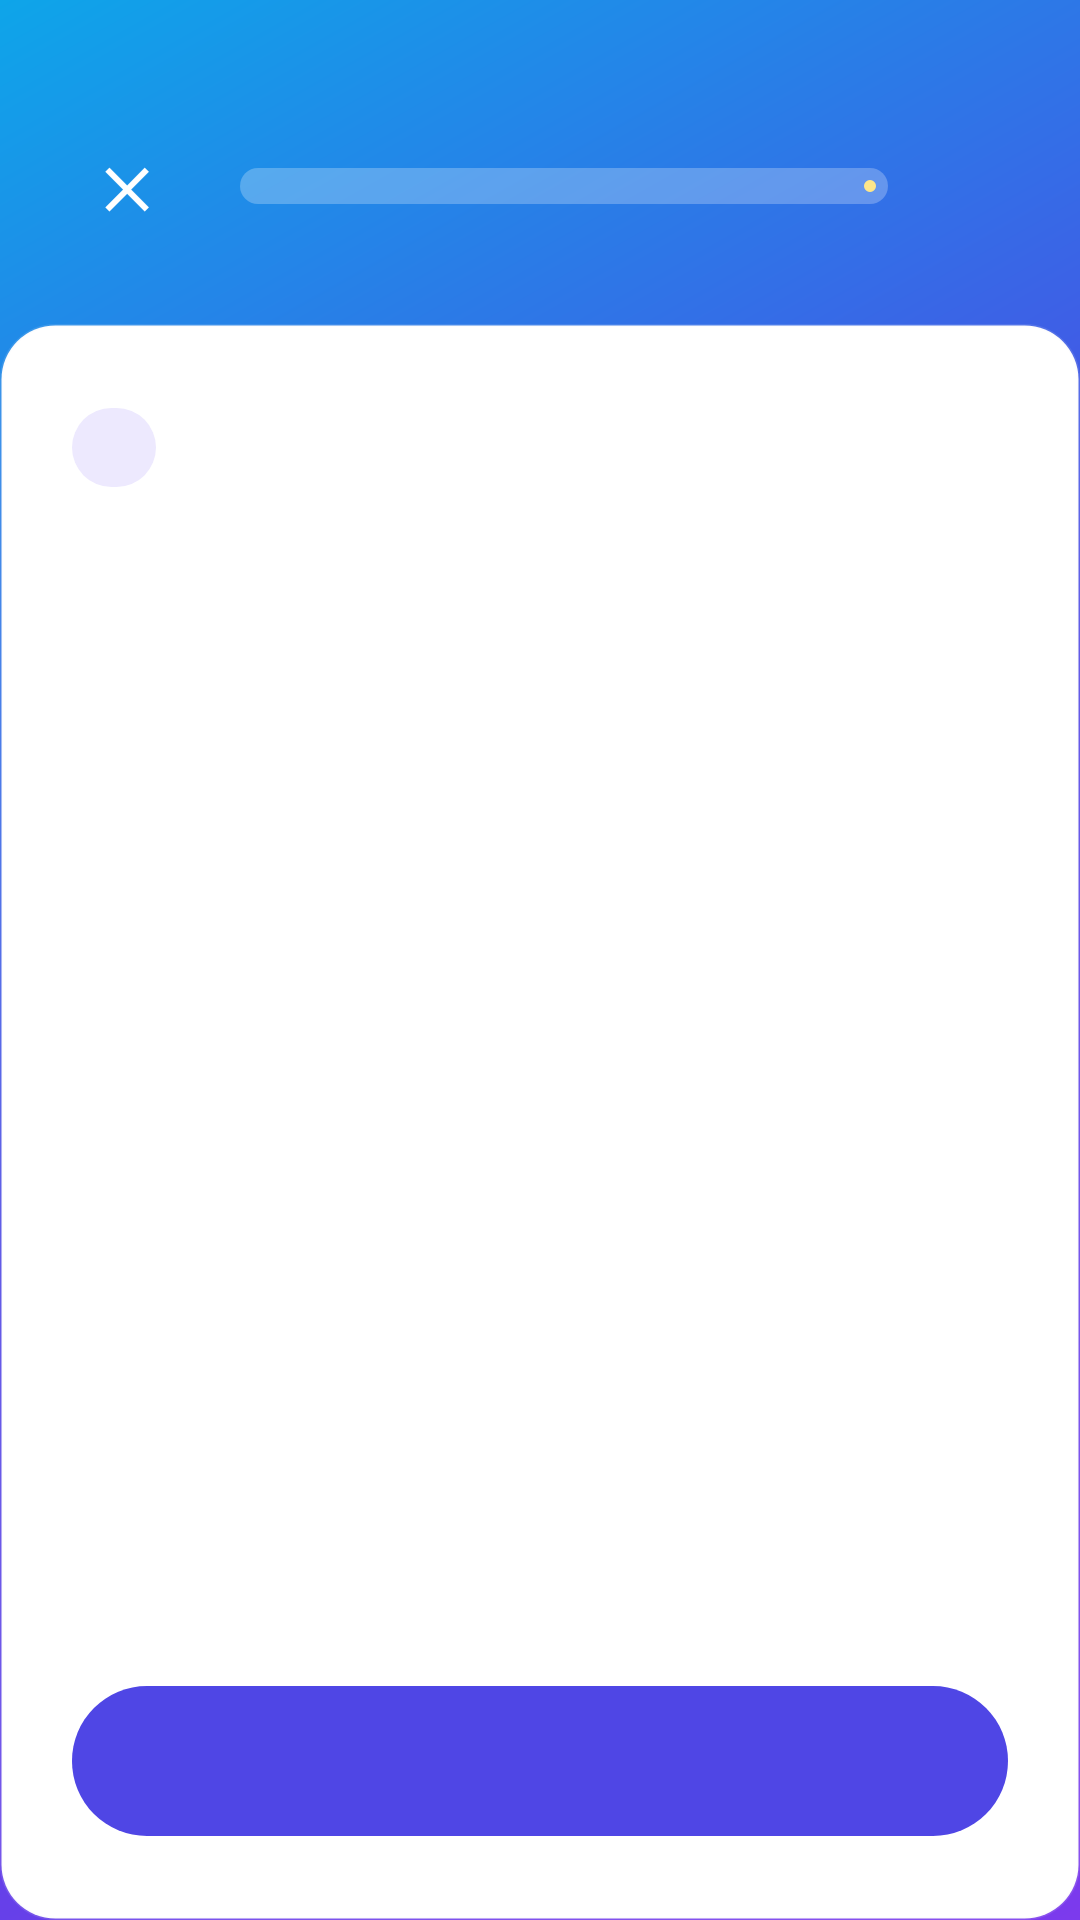

The Android layout XML behind this screen, and the referenced resources:
<!-- AndroidManifest.xml: application theme Theme.Semiologia -->
<!-- res/layout/activity_quiz.xml -->
<?xml version="1.0" encoding="utf-8"?>
<LinearLayout xmlns:android="http://schemas.android.com/apk/res/android"
    xmlns:app="http://schemas.android.com/apk/res-auto"
    android:layout_width="match_parent"
    android:layout_height="match_parent"
    android:background="@drawable/bg_gradient"
    android:orientation="vertical">

    
    <LinearLayout
        android:layout_width="match_parent"
        android:layout_height="wrap_content"
        android:gravity="center_vertical"
        android:orientation="horizontal"
        android:paddingStart="20dp"
        android:paddingTop="40dp"
        android:paddingEnd="20dp"
        android:paddingBottom="24dp">

        <TextView
            android:id="@+id/btnCerrar"
            android:layout_width="44dp"
            android:layout_height="44dp"
            android:background="@drawable/bg_stat"
            android:clickable="true"
            android:focusable="true"
            android:foreground="?android:attr/selectableItemBackground"
            android:gravity="center"
            android:text="@string/quiz_cerrar"
            android:textColor="#FFFFFF"
            android:textSize="18sp"
            android:textStyle="bold" />

        <com.google.android.material.progressindicator.LinearProgressIndicator
            android:id="@+id/barra"
            android:layout_width="0dp"
            android:layout_height="wrap_content"
            android:layout_marginStart="16dp"
            android:layout_marginEnd="16dp"
            android:layout_weight="1"
            app:indicatorColor="#FDE68A"
            app:trackColor="#40FFFFFF"
            app:trackCornerRadius="6dp"
            app:trackThickness="12dp" />

        <TextView
            android:id="@+id/tvProgreso"
            android:layout_width="wrap_content"
            android:layout_height="wrap_content"
            android:background="@drawable/bg_stat"
            android:paddingStart="14dp"
            android:paddingTop="8dp"
            android:paddingEnd="14dp"
            android:paddingBottom="8dp"
            android:textColor="#FFFFFF"
            android:textSize="14sp"
            android:textStyle="bold" />
    </LinearLayout>

    
    <LinearLayout
        android:layout_width="match_parent"
        android:layout_height="0dp"
        android:layout_weight="1"
        android:background="@drawable/bg_card"
        android:orientation="vertical">

        <ScrollView
            android:layout_width="match_parent"
            android:layout_height="0dp"
            android:layout_weight="1"
            android:fillViewport="true"
            android:overScrollMode="never">

            <LinearLayout
                android:layout_width="match_parent"
                android:layout_height="wrap_content"
                android:orientation="vertical"
                android:paddingStart="24dp"
                android:paddingTop="28dp"
                android:paddingEnd="24dp"
                android:paddingBottom="16dp">

                <TextView
                    android:id="@+id/tvTema"
                    android:layout_width="wrap_content"
                    android:layout_height="wrap_content"
                    android:background="@drawable/bg_pill"
                    android:paddingStart="14dp"
                    android:paddingTop="5dp"
                    android:paddingEnd="14dp"
                    android:paddingBottom="5dp"
                    android:textColor="@color/case_quiz_accent"
                    android:textSize="12sp"
                    android:textStyle="bold" />

                <TextView
                    android:id="@+id/tvEnunciado"
                    android:layout_width="match_parent"
                    android:layout_height="wrap_content"
                    android:layout_marginTop="16dp"
                    android:lineSpacingExtra="4dp"
                    android:textColor="@color/case_quiz_text_primary"
                    android:textSize="20sp"
                    android:textStyle="bold" />

                <TextView
                    android:id="@+id/tvPista"
                    android:layout_width="match_parent"
                    android:layout_height="wrap_content"
                    android:layout_marginTop="10dp"
                    android:textColor="@color/case_quiz_text_secondary"
                    android:textSize="14sp"
                    android:textStyle="italic"
                    android:visibility="gone" />

                <LinearLayout
                    android:id="@+id/opcionesContainer"
                    android:layout_width="match_parent"
                    android:layout_height="wrap_content"
                    android:layout_marginTop="20dp"
                    android:orientation="vertical" />

                <EditText
                    android:id="@+id/etRespuesta"
                    android:layout_width="match_parent"
                    android:layout_height="56dp"
                    android:layout_marginTop="20dp"
                    android:background="@drawable/bg_quiz_input_theme"
                    android:hint="@string/quiz_respuesta_hint"
                    android:importantForAutofill="no"
                    android:inputType="text"
                    android:maxLines="1"
                    android:paddingStart="24dp"
                    android:paddingEnd="24dp"
                    android:textColor="@color/case_quiz_text_primary"
                    android:textColorHint="@color/case_quiz_text_hint"
                    android:textSize="16sp"
                    android:visibility="gone" />

                <LinearLayout
                    android:id="@+id/feedbackContainer"
                    android:layout_width="match_parent"
                    android:layout_height="wrap_content"
                    android:layout_marginTop="20dp"
                    android:background="@drawable/bg_quiz_feedback_neutral"
                    android:orientation="vertical"
                    android:padding="16dp"
                    android:visibility="gone">

                    <TextView
                        android:id="@+id/tvFeedback"
                        android:layout_width="wrap_content"
                        android:layout_height="wrap_content"
                        android:textSize="17sp"
                        android:textStyle="bold" />

                    <TextView
                        android:id="@+id/tvJustificacion"
                        android:layout_width="match_parent"
                        android:layout_height="wrap_content"
                        android:layout_marginTop="6dp"
                        android:lineSpacingExtra="2dp"
                        android:textColor="@color/case_quiz_text_secondary"
                        android:textSize="14sp" />
                </LinearLayout>
            </LinearLayout>
        </ScrollView>

        <com.google.android.material.button.MaterialButton
            android:id="@+id/btnAccion"
            android:layout_width="match_parent"
            android:layout_height="58dp"
            android:layout_marginStart="24dp"
            android:layout_marginTop="8dp"
            android:layout_marginEnd="24dp"
            android:layout_marginBottom="24dp"
            android:textAllCaps="false"
            android:textColor="#FFFFFF"
            android:textSize="17sp"
            android:textStyle="bold"
            app:backgroundTint="#4F46E5"
            app:cornerRadius="29dp" />
    </LinearLayout>
</LinearLayout>
<!-- resources referenced by this layout -->
<resources>
  <color name="case_quiz_accent">#5B4BDB</color>
  <color name="case_quiz_text_hint">#8B93A3</color>
  <color name="case_quiz_text_primary">#1E1B4B</color>
  <color name="case_quiz_text_secondary">#4B5563</color>
  <!-- drawable bg_card (drawable) -->
  <?xml version="1.0" encoding="utf-8"?>
  <shape xmlns:android="http://schemas.android.com/apk/res/android" android:shape="rectangle">
      <solid android:color="@color/surface" />
      <corners android:radius="18dp" />
      <stroke android:width="1dp" android:color="@color/card_radius" />
  </shape>
  <!-- drawable bg_gradient (drawable) -->
  <?xml version="1.0" encoding="utf-8"?>
  <shape xmlns:android="http://schemas.android.com/apk/res/android"
      android:shape="rectangle">
      <gradient
          android:angle="135"
          android:startColor="#7C3AED"
          android:centerColor="#4F46E5"
          android:endColor="#0EA5E9" />
  </shape>
  <!-- drawable bg_pill (drawable) -->
  <?xml version="1.0" encoding="utf-8"?>
  <shape xmlns:android="http://schemas.android.com/apk/res/android"
      android:shape="rectangle">
      <solid android:color="#EDE9FE" />
      <corners android:radius="20dp" />
  </shape>
  <!-- drawable bg_quiz_feedback_neutral (drawable) -->
  <?xml version="1.0" encoding="utf-8"?>
  <shape xmlns:android="http://schemas.android.com/apk/res/android" android:shape="rectangle">
      <solid android:color="@color/case_quiz_feedback_bg" />
      <stroke android:width="1dp" android:color="@color/case_quiz_feedback_stroke" />
      <corners android:radius="18dp" />
  </shape>
  <!-- drawable bg_quiz_input_theme (drawable) -->
  <?xml version="1.0" encoding="utf-8"?>
  <shape xmlns:android="http://schemas.android.com/apk/res/android" android:shape="rectangle">
      <solid android:color="@color/case_quiz_input_bg" />
      <stroke android:width="1dp" android:color="@color/case_quiz_input_stroke" />
      <corners android:radius="18dp" />
      <padding android:left="4dp" android:top="2dp" android:right="4dp" android:bottom="2dp" />
  </shape>
  <string name="quiz_cerrar">✕</string>
  <string name="quiz_respuesta_hint">Escribe tu respuesta…</string>
  <color name="surface">#FFFFFF</color>
  <color name="card_radius">#20E2E4F0</color>
  <color name="case_quiz_feedback_bg">#F7F5FF</color>
  <color name="case_quiz_feedback_stroke">#DDD7F5</color>
  <color name="case_quiz_input_bg">#FFFFFF</color>
  <color name="case_quiz_input_stroke">#D8D3F2</color>
  <color name="primary">#4F46E5</color>
  <color name="on_primary">#FFFFFF</color>
  <color name="primary_light">#A78BFA</color>
  <color name="secondary">#0EA5E9</color>
  <color name="on_secondary">#FFFFFF</color>
  <color name="app_background">#F4F3FF</color>
  <color name="on_surface">#1E1B4B</color>
  <color name="on_surface_variant">#6B7280</color>
  <color name="app_outline">#E9E6F4</color>
  <color name="app_surface_alt">#FAF9FD</color>
  <color name="app_surface_elevated">#FFFFFF</color>
  <color name="brand_start">#7C3AED</color>
  <style name="ThemeOverlay.Semiologia.Dialog" parent="ThemeOverlay.Material3.MaterialAlertDialog">
          <item name="colorSurface">@color/app_surface_elevated</item>
          <item name="colorOnSurface">@color/app_text_primary</item>
          <item name="colorPrimary">@color/app_primary_ui</item>
          <item name="shapeAppearanceMediumComponent">@style/ShapeAppearance.Semiologia.Dialog</item>
      </style>
  <color name="app_text_primary">#29263A</color>
  <color name="app_primary_ui">#6C5CE7</color>
  <style name="ShapeAppearance.Semiologia.Dialog" parent="">
          <item name="cornerFamily">rounded</item>
          <item name="cornerSize">24dp</item>
      </style>
</resources>
